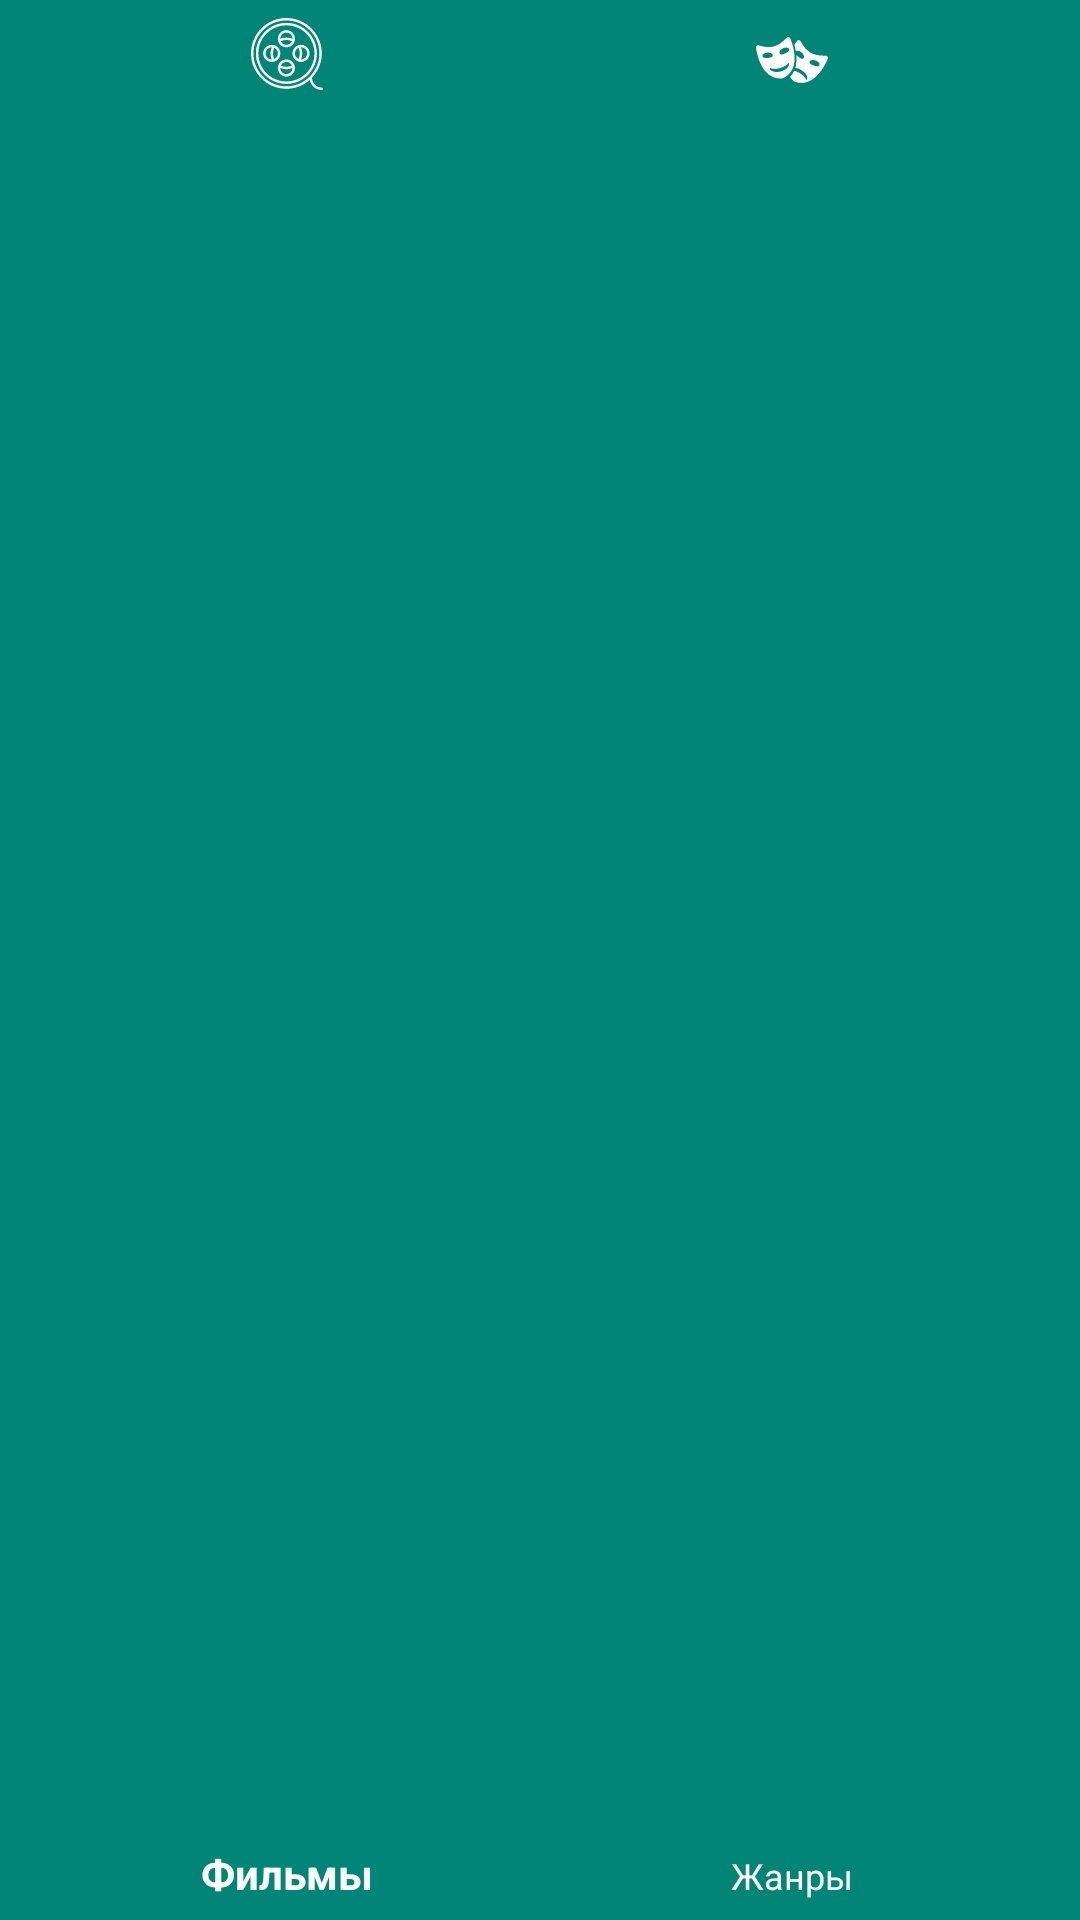

Here is an Android app screen rendered from its layout file. Give the layout XML and the strings, colors and styles it references.
<!-- AndroidManifest.xml: application theme AppTheme -->
<!-- res/layout/container_bottom.xml -->
<?xml version="1.0" encoding="utf-8"?>
<android.support.design.widget.BottomNavigationView
        xmlns:app="http://schemas.android.com/apk/res-auto"
        xmlns:android="http://schemas.android.com/apk/res/android"
        android:layout_width="match_parent"
        android:layout_height="wrap_content"
        android:background="@color/colorPrimary"
        app:menu="@menu/bottom_nav_menu"
        app:itemIconTint="@color/white"
        app:itemTextColor="@color/white" android:id="@+id/bottomNavigationView"/>
<!-- resources referenced by this layout -->
<resources>
  <color name="colorPrimary">#008577</color>
  <color name="white">#FFFFFF</color>
  <style name="AppTheme" parent="Theme.AppCompat.Light.DarkActionBar">
          
          <item name="colorPrimary">@color/colorPrimary</item>
          <item name="colorPrimaryDark">@color/colorPrimaryDark</item>
          <item name="colorAccent">@color/colorAccent</item>
      </style>
  <color name="colorPrimaryDark">#00574B</color>
  <color name="colorAccent">#D81B60</color>
</resources>
